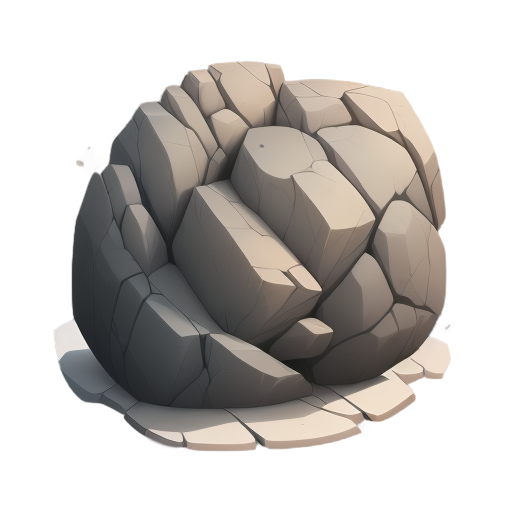
Generation parameters embedded in this image by AUTOMATIC1111 Stable Diffusion web UI or a fork of it (Forge, ...) (PNG 'parameters' text chunk):
A large and rugged boulder, 2D animation style, textured surface with natural cracks and weathered details, earthy gray tones with subtle shading and gradients, asymmetrical yet balanced shape, clean and minimalistic design, centered composition, no background, soft ambient lighting, realistic and natural atmosphere, suitable for a standalone illustration
Steps: 20, Sampler: Euler a, Schedule type: Automatic, CFG scale: 7, Seed: 1924269856, Size: 512x512, Model hash: 74552224ec, Model: gameIconInstitute_v30, layerdiffusion_enabled: True, layerdiffusion_method: (SD1.5) Only Generate Transparent Image (Attention Injection), layerdiffusion_weight: 1, layerdiffusion_ending_step: 1, layerdiffusion_fg_image: False, layerdiffusion_bg_image: False, layerdiffusion_blend_image: False, layerdiffusion_resize_mode: Crop and Resize, layerdiffusion_fg_additional_prompt: , layerdiffusion_bg_additional_prompt: , layerdiffusion_blend_additional_prompt: , Version: f2.0.1v1.10.1-previous-622-g1f140749